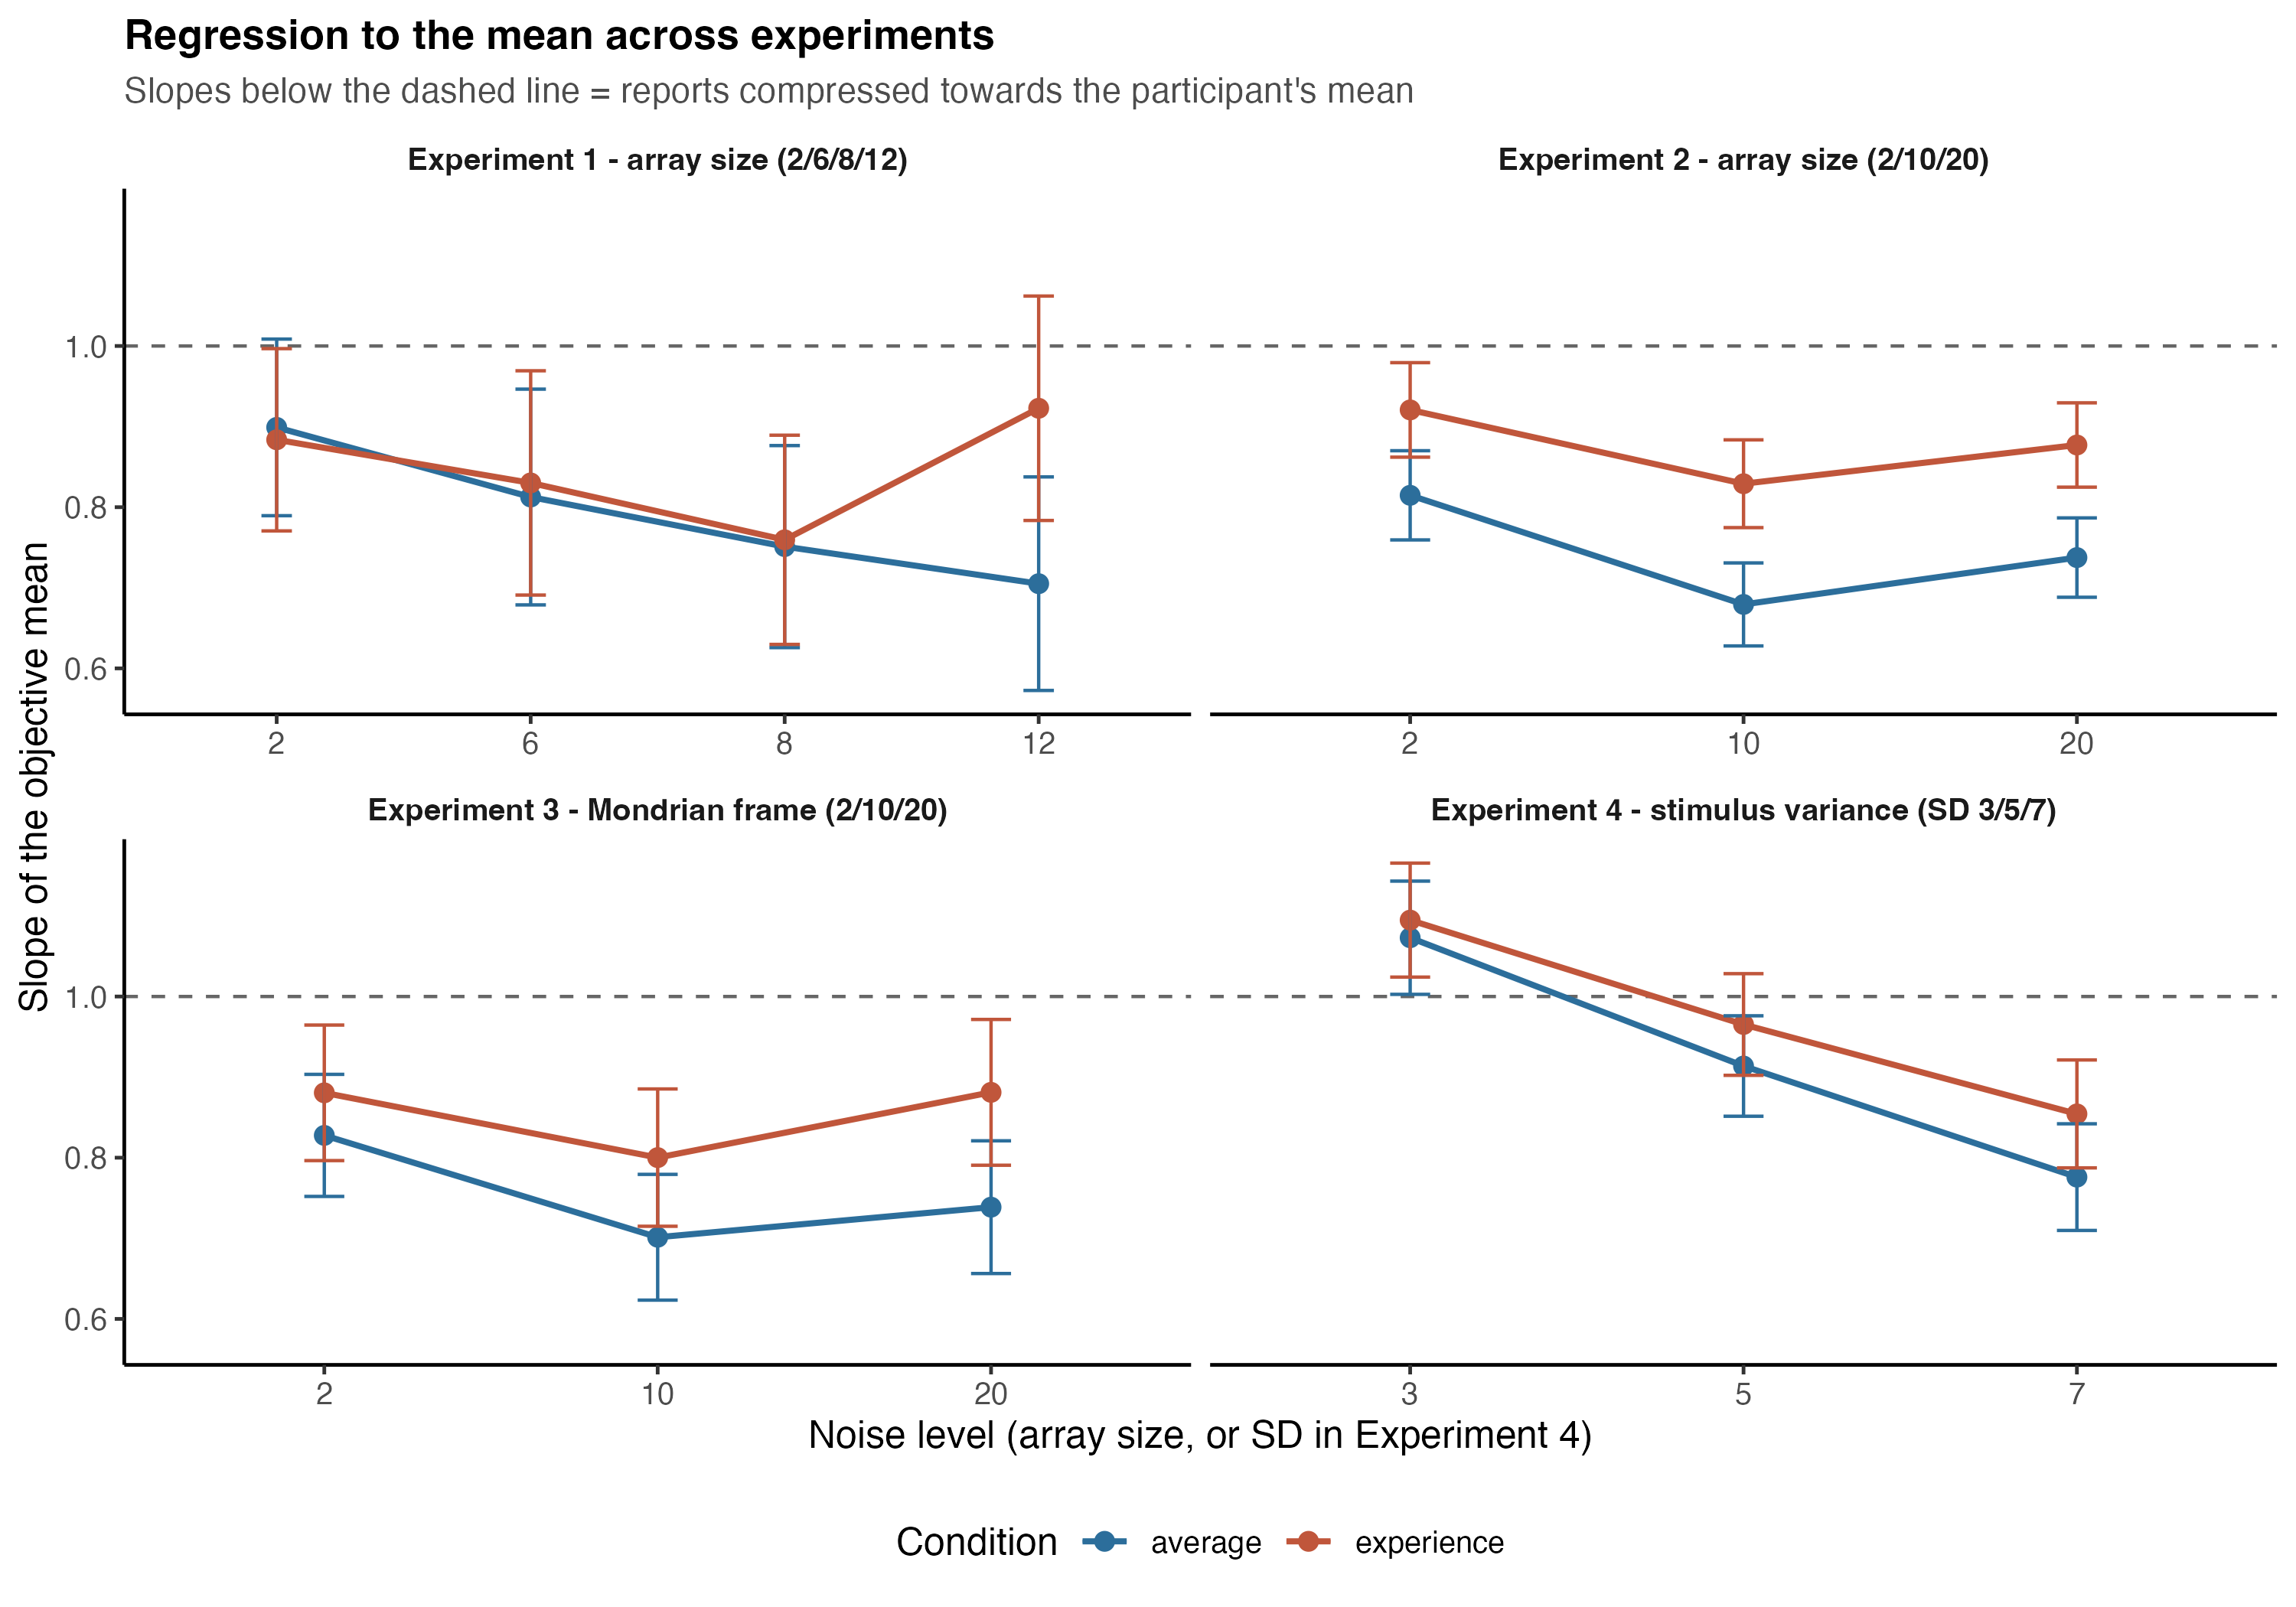

Data behind this chart, as committed beside it:
experiment, label, noise_var, noise_level, condition, slope, SE, ci_low, ci_high
exp1, Experiment 1 - array size (2/6/8/12), array_length, 2, average, 0.899, 0.05428, 0.7894, 1.009
exp1, Experiment 1 - array size (2/6/8/12), array_length, 2, experience, 0.8836, 0.05591, 0.7706, 0.9967
exp1, Experiment 1 - array size (2/6/8/12), array_length, 6, average, 0.8126, 0.06638, 0.6788, 0.9465
exp1, Experiment 1 - array size (2/6/8/12), array_length, 6, experience, 0.8301, 0.06894, 0.691, 0.9692
exp1, Experiment 1 - array size (2/6/8/12), array_length, 8, average, 0.7511, 0.06208, 0.6258, 0.8764
exp1, Experiment 1 - array size (2/6/8/12), array_length, 8, experience, 0.7595, 0.06417, 0.6297, 0.8893
exp1, Experiment 1 - array size (2/6/8/12), array_length, 12, average, 0.7051, 0.06565, 0.5726, 0.8376
exp1, Experiment 1 - array size (2/6/8/12), array_length, 12, experience, 0.9227, 0.06904, 0.7835, 1.062
exp2, Experiment 2 - array size (2/10/20), array_length, 2, average, 0.8147, 0.02802, 0.7594, 0.8701
exp2, Experiment 2 - array size (2/10/20), array_length, 2, experience, 0.9207, 0.02969, 0.8621, 0.9793
exp2, Experiment 2 - array size (2/10/20), array_length, 10, average, 0.6793, 0.02608, 0.6279, 0.7308
exp2, Experiment 2 - array size (2/10/20), array_length, 10, experience, 0.8291, 0.02758, 0.7747, 0.8835
exp2, Experiment 2 - array size (2/10/20), array_length, 20, average, 0.7375, 0.02493, 0.6882, 0.7867
exp2, Experiment 2 - array size (2/10/20), array_length, 20, experience, 0.8772, 0.02649, 0.8248, 0.9295
exp3, Experiment 3 - Mondrian frame (2/10/20), array_length, 2, average, 0.8277, 0.03805, 0.752, 0.9034
exp3, Experiment 3 - Mondrian frame (2/10/20), array_length, 2, experience, 0.8805, 0.04228, 0.7964, 0.9646
exp3, Experiment 3 - Mondrian frame (2/10/20), array_length, 10, average, 0.7013, 0.03921, 0.6233, 0.7793
exp3, Experiment 3 - Mondrian frame (2/10/20), array_length, 10, experience, 0.8001, 0.0428, 0.7149, 0.8853
exp3, Experiment 3 - Mondrian frame (2/10/20), array_length, 20, average, 0.7386, 0.04139, 0.6563, 0.821
exp3, Experiment 3 - Mondrian frame (2/10/20), array_length, 20, experience, 0.8811, 0.04545, 0.7907, 0.9715
exp4, Experiment 4 - stimulus variance (SD 3/5…, variance_level, 3, average, 1.073, 0.03541, 1.003, 1.143
exp4, Experiment 4 - stimulus variance (SD 3/5…, variance_level, 3, experience, 1.095, 0.03564, 1.024, 1.166
exp4, Experiment 4 - stimulus variance (SD 3/5…, variance_level, 5, average, 0.9138, 0.0314, 0.8514, 0.9761
exp4, Experiment 4 - stimulus variance (SD 3/5…, variance_level, 5, experience, 0.9653, 0.03178, 0.9022, 1.028
exp4, Experiment 4 - stimulus variance (SD 3/5…, variance_level, 7, average, 0.7759, 0.03334, 0.7098, 0.8421
exp4, Experiment 4 - stimulus variance (SD 3/5…, variance_level, 7, experience, 0.8543, 0.03374, 0.7874, 0.9213
